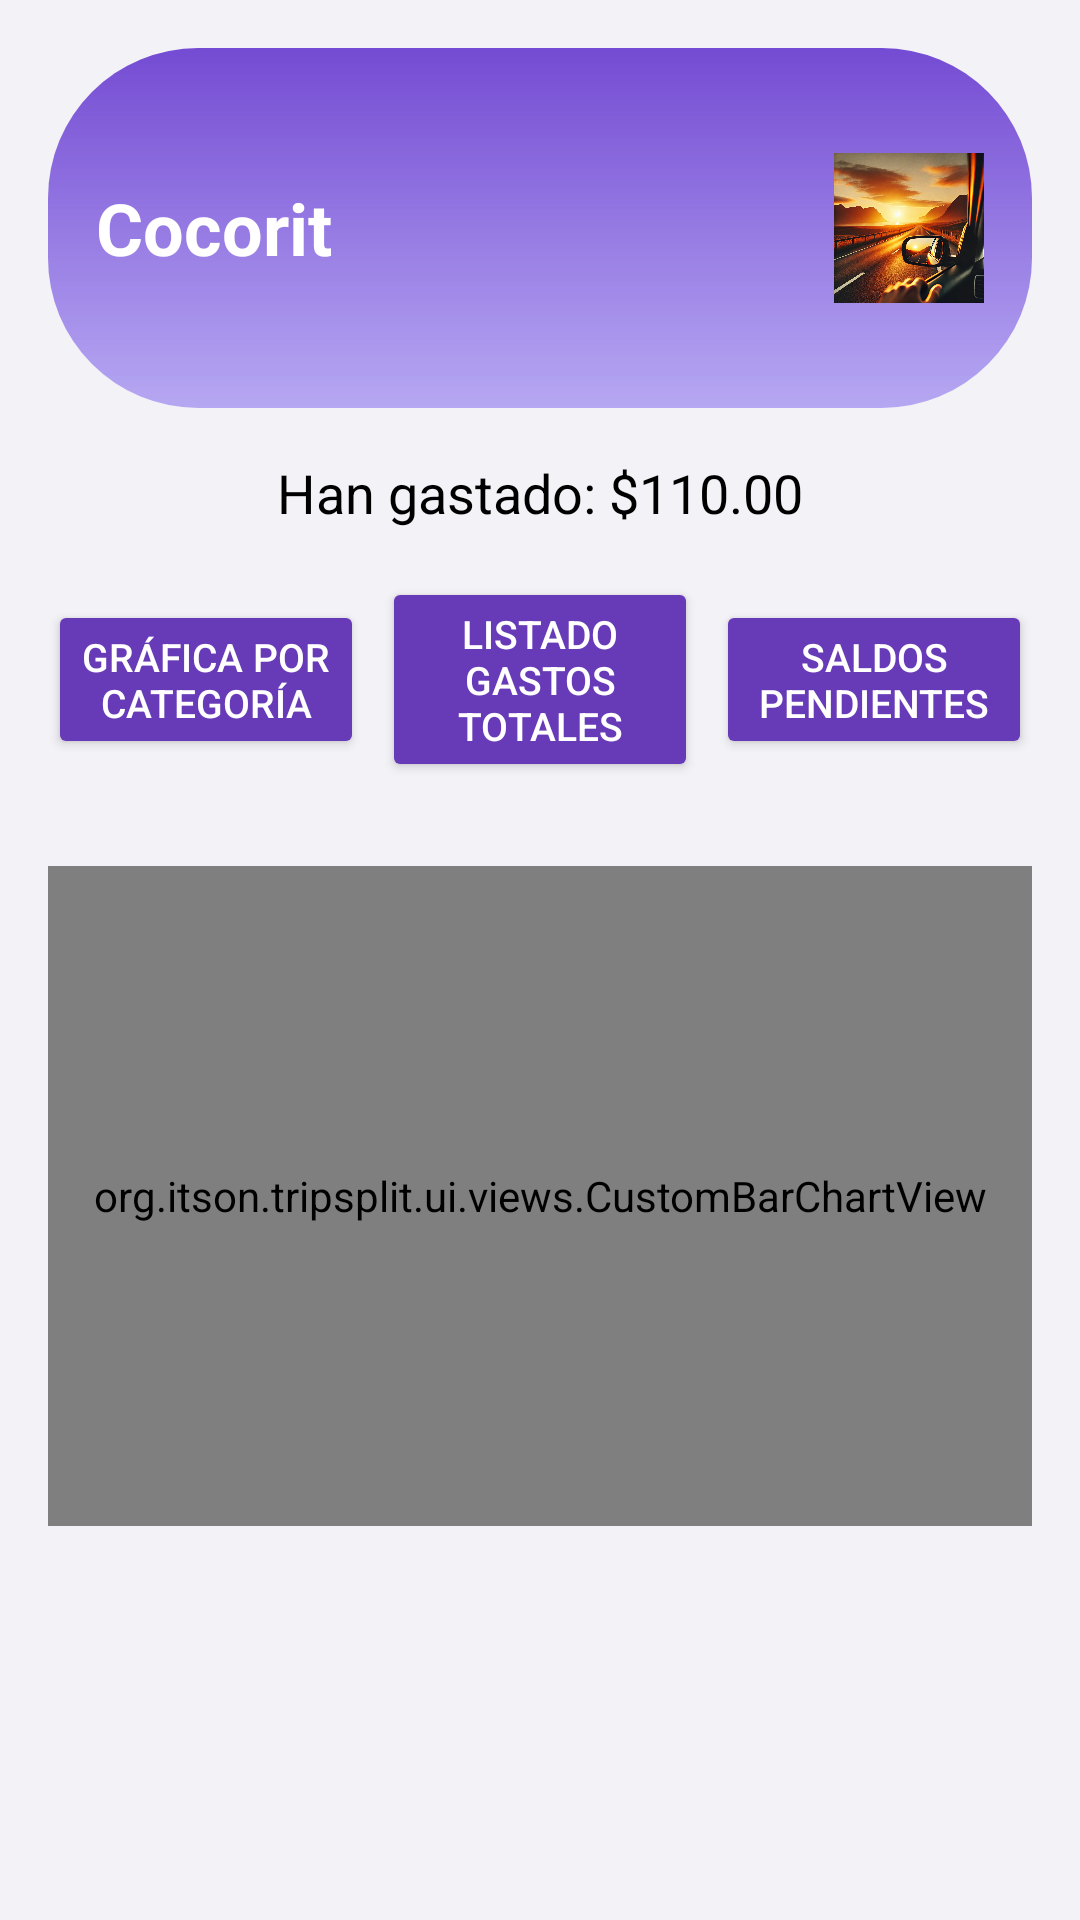

Reconstruct the res/layout file that produces this screen, plus the resources it refers to.
<!-- AndroidManifest.xml: application theme Theme.TripSplit -->
<!-- res/layout/fragment_detalle_viaje.xml -->
<?xml version="1.0" encoding="utf-8"?>
<LinearLayout xmlns:android="http://schemas.android.com/apk/res/android"
    android:layout_width="match_parent"
    android:layout_height="match_parent"
    android:background="@color/lightGray"
    android:padding="16dp">

    <LinearLayout
        android:layout_width="match_parent"
        android:layout_height="wrap_content"
        android:orientation="vertical">

         
        <LinearLayout
            android:layout_width="match_parent"
            android:layout_height="120dp"
            android:background="@drawable/gradient_title"
            android:gravity="center"
            android:padding="16dp"
            android:orientation="horizontal">

            
            <TextView
                android:id="@+id/txtTituloViaje"
                android:layout_width="0dp"
                android:layout_height="wrap_content"
                android:layout_weight="1"
                android:text="Cocorit"
                android:textSize="24sp"
                android:textStyle="bold"
                android:textColor="@android:color/white"/>

            <ImageView
                android:layout_width="50dp"
                android:layout_height="50dp"
                android:src="@drawable/imagen1"/>
        </LinearLayout>

        
        <TextView
            android:id="@+id/txtTotalGastado"
            android:layout_width="wrap_content"
            android:layout_height="wrap_content"
            android:text="Han gastado: $110.00"
            android:textSize="18sp"
            android:textColor="@android:color/black"
            android:layout_gravity="center_horizontal"
            android:layout_marginTop="16dp"
            android:layout_marginBottom="16dp"/>

        <LinearLayout
            android:layout_width="match_parent"
            android:layout_height="wrap_content"
            android:orientation="horizontal"
            android:gravity="center"
            android:layout_marginBottom="12dp">

            
            <Button
                android:id="@+id/btnGrafica"
                android:layout_width="0dp"
                android:layout_height="wrap_content"
                android:layout_weight="1"
                android:text="Gráfica por categoría"
                android:textSize="13sp"
                android:backgroundTint="#673AB7"
                android:textColor="@android:color/white"
                android:padding="10dp"
                android:layout_marginEnd="6dp"/>

            
            <Button
                android:id="@+id/btnListadoGastos"
                android:layout_width="0dp"
                android:layout_height="wrap_content"
                android:layout_weight="1"
                android:text="Listado gastos totales"
                android:textSize="13sp"
                android:backgroundTint="#673AB7"
                android:textColor="@android:color/white"
                android:padding="10dp"
                android:layout_marginEnd="6dp"/>

            
            <Button
                android:id="@+id/btnSaldos"
                android:layout_width="0dp"
                android:layout_height="wrap_content"
                android:layout_weight="1"
                android:text="Saldos pendientes"
                android:textSize="13sp"
                android:backgroundTint="#673AB7"
                android:textColor="@android:color/white"
                android:padding="10dp"/>

        </LinearLayout>

        
        <org.itson.tripsplit.ui.views.CustomBarChartView
            android:id="@+id/barChart"
            android:layout_width="match_parent"
            android:layout_height="220dp"
            android:layout_marginTop="16dp"
            android:background="@android:color/white"/>


        <TextView
            android:id="@+id/textViewGastosTotales"
            android:layout_width="wrap_content"
            android:layout_height="wrap_content"
            android:text="Gastos totales aquí"
            android:textSize="16sp"
            android:padding="16dp"
            android:visibility="gone" />

        <TextView
            android:id="@+id/textViewSaldosPendientes"
            android:layout_width="wrap_content"
            android:layout_height="wrap_content"
            android:text="Saldos pendientes:\n\nJuan Daniel Castro debe MX$200.00 a Diego Hernandez\nDiego Hernandez debe MX$150.00 a Joel Lopez Cota\nJoel Lopez Cota debe MX$50.00 a Juan Daniel Castro"
            android:textSize="16sp"
            android:padding="16dp"
            android:visibility="gone" />

    </LinearLayout>

</LinearLayout>
<!-- resources referenced by this layout -->
<resources>
  <color name="lightGray">#F2F2F7</color>
  <!-- drawable gradient_title (drawable) -->
  <?xml version="1.0" encoding="utf-8"?>
  <layer-list xmlns:android="http://schemas.android.com/apk/res/android">
      <item>
          <shape android:shape="rectangle">
              <gradient
                  android:angle="270"
                  android:startColor="#744BD3"
                  android:endColor="#C2A390F0"/>
              <corners android:radius="50dp"/>
          </shape>
      </item>
  </layer-list>
  <!-- drawable imagen1: webp bitmap (drawable, 333626 bytes) -->
  <style name="Theme.TripSplit" parent="Base.Theme.TripSplit" />
  <style name="Base.Theme.TripSplit" parent="Theme.Material3.DayNight.NoActionBar">
          
          <item name="colorPrimary">@color/purple</item> 
          <item name="colorOnPrimary">@android:color/white</item> 
  
          
          <item name="colorSurface">@android:color/black</item>  
  
          
          <item name="colorSecondary">@color/purple</item>
          <item name="colorOnSecondary">@android:color/black</item>
      </style>
  <color name="purple">#6F4FC8</color>
</resources>
